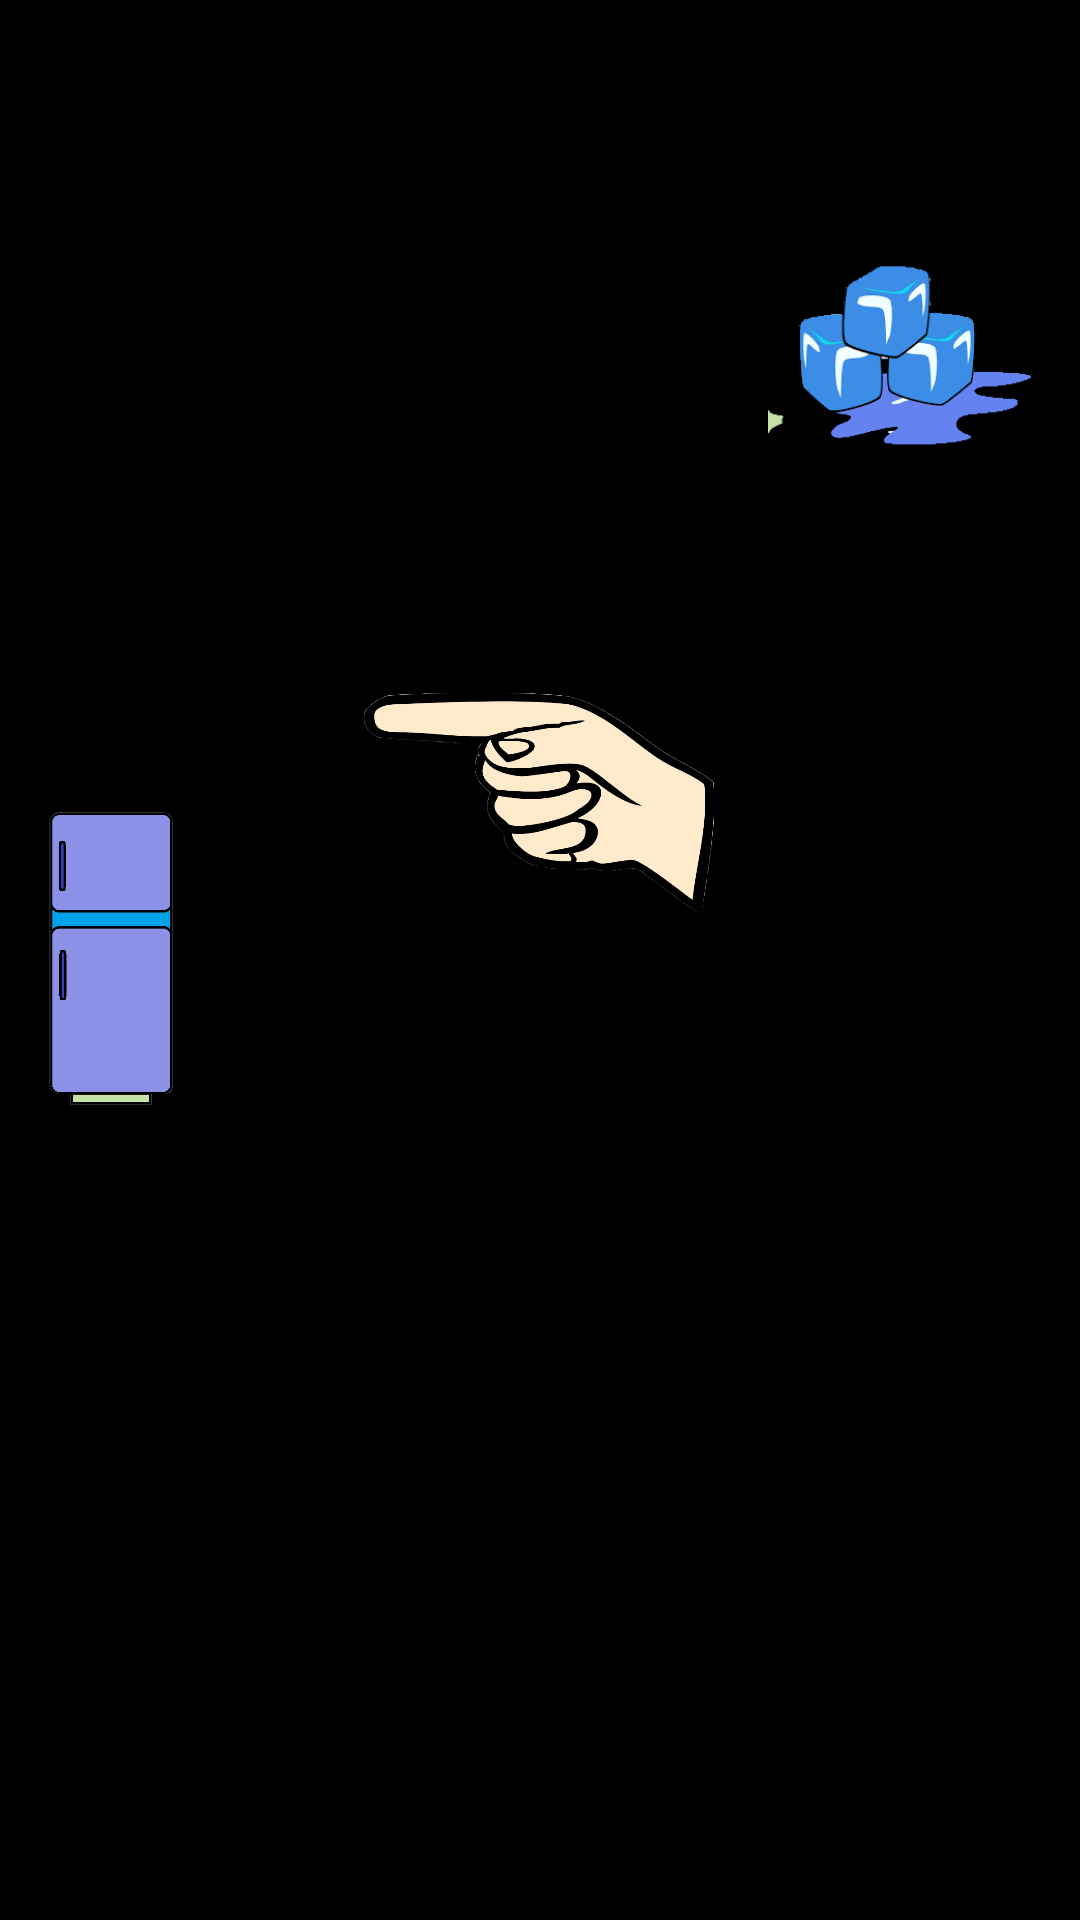

Write the Android layout XML for this screen, with the resource values it uses.
<!-- AndroidManifest.xml: activity theme android:Theme.Black.NoTitleBar.Fullscreen -->
<!-- res/layout/activity_main2.xml -->
<?xml version="1.0" encoding="utf-8"?>
<LinearLayout xmlns:android="http://schemas.android.com/apk/res/android"
    xmlns:tools="http://schemas.android.com/tools"
    android:layout_width="match_parent"
    android:layout_height="match_parent"
    android:orientation="horizontal"
    >


    <ImageView
        android:id="@+id/storage"
        android:layout_width="match_parent"
        android:layout_height="wrap_content"
        android:layout_weight="1"
        android:src="@drawable/fridge_1_2"
        android:layout_margin="16dp"
        />


    <ImageView
        android:id="@+id/hand"
        android:layout_width="match_parent"
        android:layout_height="wrap_content"
        android:layout_weight="1"
        android:scaleType="centerInside"
        android:src="@drawable/leftpointhand" />
    <ImageView
        android:id="@+id/food"
        android:layout_width="match_parent"
        android:layout_height="wrap_content"
        android:src="@drawable/ice_cubes"
        android:layout_weight="1"
        android:layout_margin="16dp"/>



</LinearLayout>
<!-- resources referenced by this layout -->
<resources>
  <!-- drawable fridge_1_2: png bitmap (drawable, 6074 bytes) -->
  <!-- drawable ice_cubes: png bitmap (drawable, 4509 bytes) -->
  <!-- drawable leftpointhand: png bitmap (drawable, 36311 bytes) -->
</resources>
